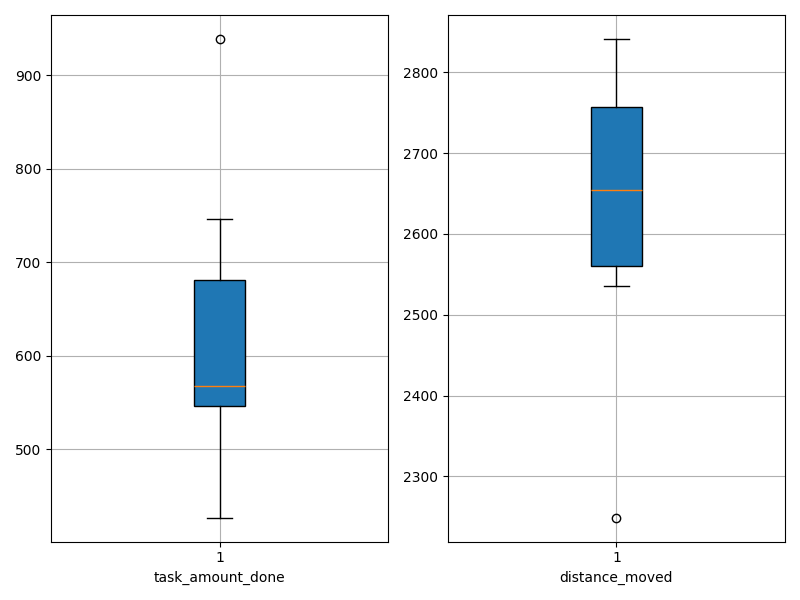

Source data for this figure (header and first rows):
agent_id, task_amount_done, distance_moved
0, 939.0, 2249
1, 746.0, 2535
2, 432.0, 2756
3, 709.0, 2547
4, 427.0, 2828
5, 565.0, 2841
6, 551.0, 2757
7, 545.0, 2598
8, 599.0, 2635
9, 571.0, 2673
